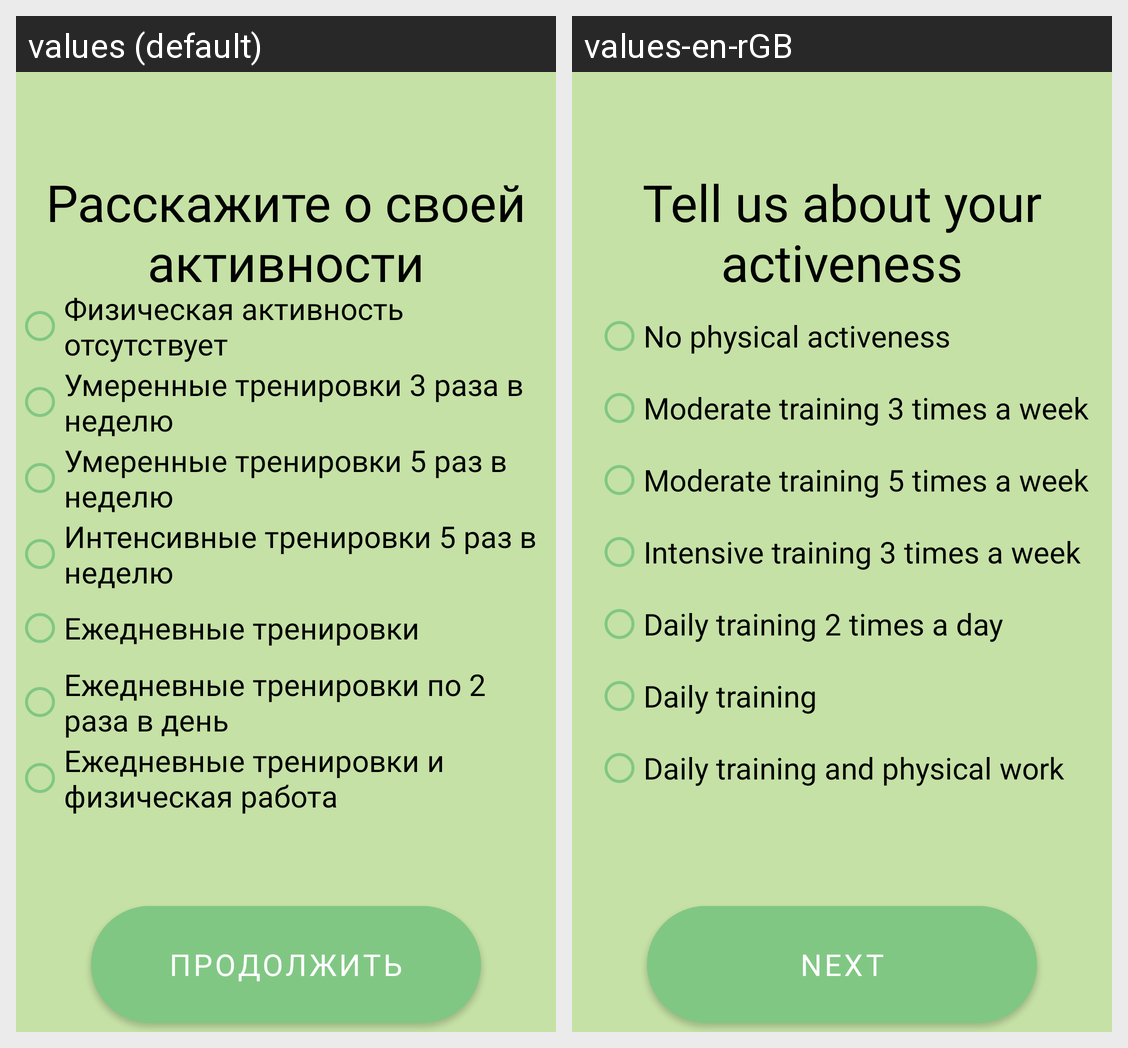

The Android screen above is rendered under two locales of the same app. Produce the string resources it draws, with the default and per-locale values.
Android screen res/layout/activity_activeness.xml rendered under 2 locales, left to right: values (default), values-en-rGB. Device: Nexus 5 (rendered at 1080×1920; each locale shown at half size, 540×960, under a caption strip naming it); theme Theme.Project.
Strings drawn on this screen, with the default value and each locale's value (text and hints the layout hard-codes, and strings that could not be matched under every locale, appear in the picture but are not listed):

activeness
  values: Расскажите о своей активности
  values-en-rGB: Tell us about your activeness

activeVariant1
  values: Физическая активность отсутствует
  values-en-rGB: No physical activeness

activeVariant2
  values: Умеренные тренировки 3 раза в неделю
  values-en-rGB: Moderate training 3 times a week

activeVariant3
  values: Умеренные тренировки 5 раз в неделю
  values-en-rGB: Moderate training 5 times a week

activeVariant4
  values: Интенсивные тренировки 5 раз в неделю
  values-en-rGB: Intensive training 3 times a week

activeVariant5
  values: Ежедневные тренировки
  values-en-rGB: Daily training 2 times a day

activeVariant6
  values: Ежедневные тренировки по 2 раза в день
  values-en-rGB: Daily training

activeVariant7
  values: Ежедневные тренировки и физическая работа
  values-en-rGB: Daily training and physical work
